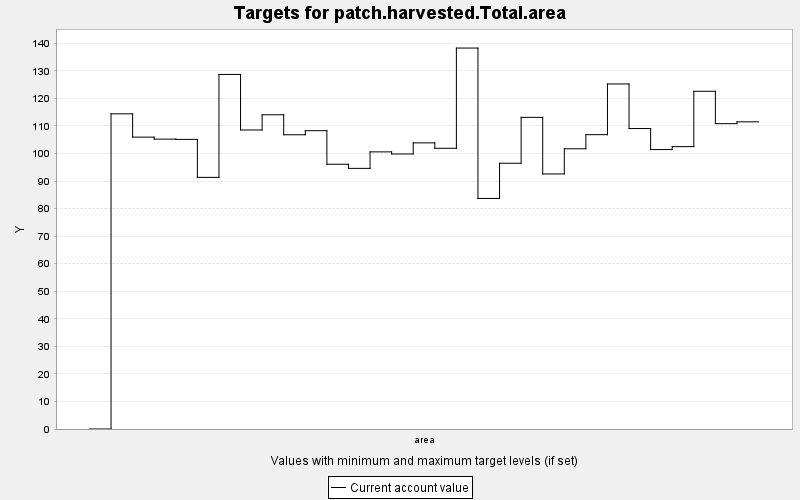

Data behind this chart, as committed beside it:
TARGET, PERIOD, YEAR, PERIODWIDTH, MINIMUM, MAXIMUM, MINWEIGHT, MAXWEIGHT, CURRENT, SUMMARY
patch.harvested.Total.area, 0, 0, 10.0, 0.0, 1.0, 0.001, 0.001, 0.0, 1.0
patch.harvested.Total.area, 1, 10, 10.0, 0.0, 1.0, 0.001, 0.001, 114.4, 1.0
patch.harvested.Total.area, 2, 20, 10.0, 0.0, 1.0, 0.001, 0.001, 105.9, 1.0
patch.harvested.Total.area, 3, 30, 10.0, 0.0, 1.0, 0.001, 0.001, 105.2, 1.0
patch.harvested.Total.area, 4, 40, 10.0, 0.0, 1.0, 0.001, 0.001, 105.1, 1.0
patch.harvested.Total.area, 5, 50, 10.0, 0.0, 1.0, 0.001, 0.001, 91.32, 1.0
patch.harvested.Total.area, 6, 60, 10.0, 0.0, 1.0, 0.001, 0.001, 128.7, 1.0
patch.harvested.Total.area, 7, 70, 10.0, 0.0, 1.0, 0.001, 0.001, 108.5, 1.0
patch.harvested.Total.area, 8, 80, 10.0, 0.0, 1.0, 0.001, 0.001, 114, 1.0
patch.harvested.Total.area, 9, 90, 10.0, 0.0, 1.0, 0.001, 0.001, 106.8, 1.0
patch.harvested.Total.area, 10, 100, 10.0, 0.0, 1.0, 0.001, 0.001, 108.3, 1.0
patch.harvested.Total.area, 11, 110, 10.0, 0.0, 1.0, 0.001, 0.001, 96.09, 1.0
patch.harvested.Total.area, 12, 120, 10.0, 0.0, 1.0, 0.001, 0.001, 94.59, 1.0
patch.harvested.Total.area, 13, 130, 10.0, 0.0, 1.0, 0.001, 0.001, 100.6, 1.0
patch.harvested.Total.area, 14, 140, 10.0, 0.0, 1.0, 0.001, 0.001, 99.81, 1.0
patch.harvested.Total.area, 15, 150, 10.0, 0.0, 1.0, 0.001, 0.001, 103.8, 1.0
patch.harvested.Total.area, 16, 160, 10.0, 0.0, 1.0, 0.001, 0.001, 101.9, 1.0
patch.harvested.Total.area, 17, 170, 10.0, 0.0, 1.0, 0.001, 0.001, 138.3, 1.0
patch.harvested.Total.area, 18, 180, 10.0, 0.0, 1.0, 0.001, 0.001, 83.68, 1.0
patch.harvested.Total.area, 19, 190, 10.0, 0.0, 1.0, 0.001, 0.001, 96.45, 1.0
patch.harvested.Total.area, 20, 200, 10.0, 0.0, 1.0, 0.001, 0.001, 113.1, 1.0
patch.harvested.Total.area, 21, 210, 10.0, 0.0, 1.0, 0.001, 0.001, 92.56, 1.0
patch.harvested.Total.area, 22, 220, 10.0, 0.0, 1.0, 0.001, 0.001, 101.7, 1.0
patch.harvested.Total.area, 23, 230, 10.0, 0.0, 1.0, 0.001, 0.001, 106.8, 1.0
patch.harvested.Total.area, 24, 240, 10.0, 0.0, 1.0, 0.001, 0.001, 125.2, 1.0
patch.harvested.Total.area, 25, 250, 10.0, 0.0, 1.0, 0.001, 0.001, 109, 1.0
patch.harvested.Total.area, 26, 260, 10.0, 0.0, 1.0, 0.001, 0.001, 101.4, 1.0
patch.harvested.Total.area, 27, 270, 10.0, 0.0, 1.0, 0.001, 0.001, 102.5, 1.0
patch.harvested.Total.area, 28, 280, 10.0, 0.0, 1.0, 0.001, 0.001, 122.6, 1.0
patch.harvested.Total.area, 29, 290, 10.0, 0.0, 1.0, 0.001, 0.001, 110.8, 1.0
patch.harvested.Total.area, 30, 300, 10.0, 0.0, 1.0, 0.001, 0.001, 111.5, 1.0
